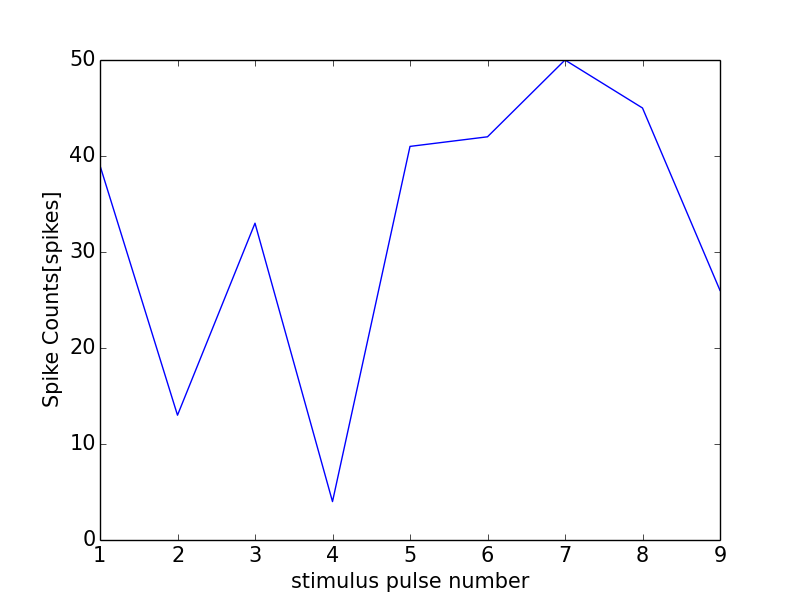

The data file committed next to this chart (first rows):
0, 0.0
0, 0
1, 39
2, 13
3, 33
4, 4
5, 41
6, 42
7, 50
8, 45
9, 26
10, 34
